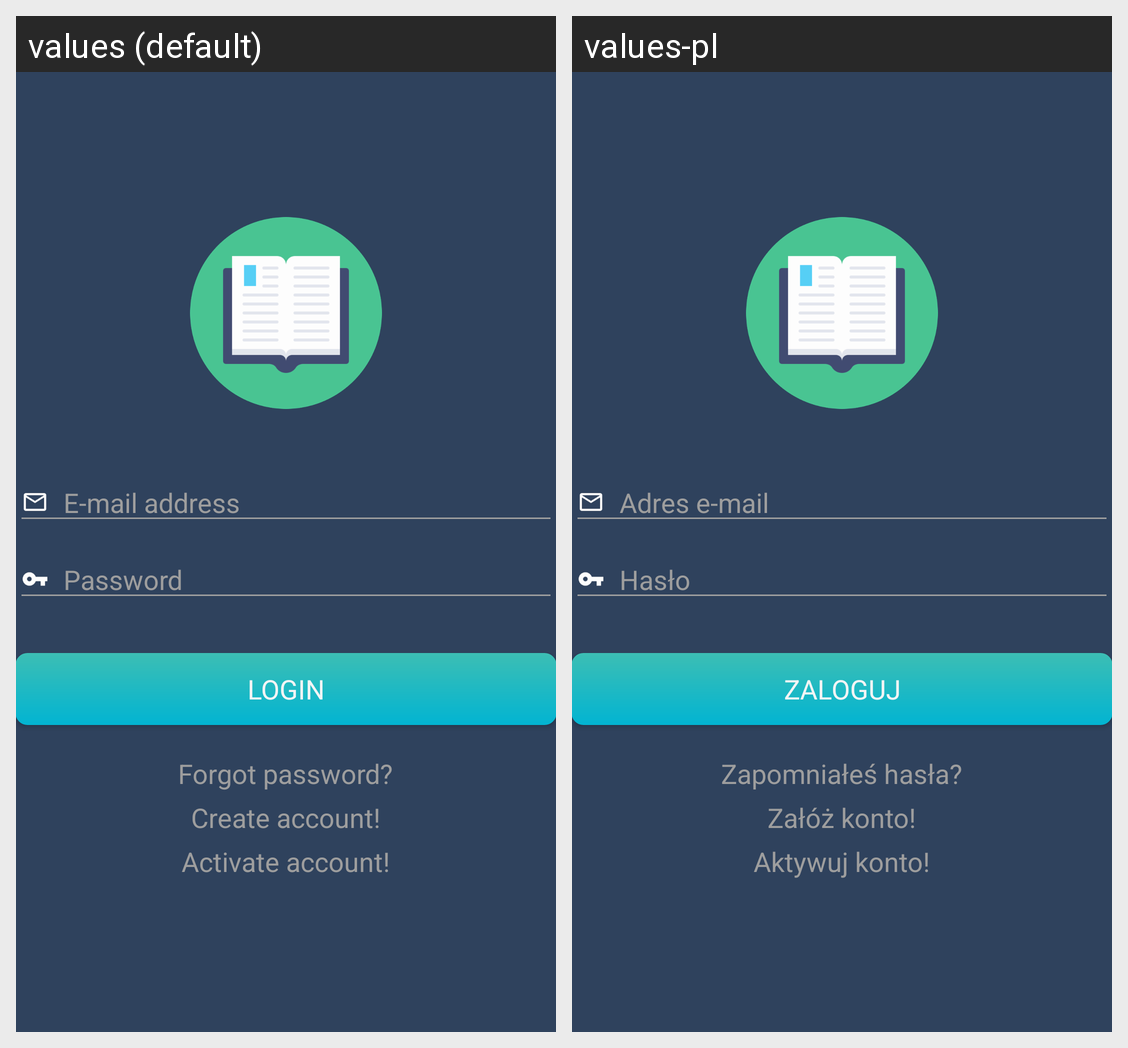

For this localized Android screen grid, give each drawn string resource with its value in every locale shown.
Android screen res/layout/activity_login.xml rendered under 2 locales, left to right: values (default), values-pl. Device: Nexus 5 (rendered at 1080×1920; each locale shown at half size, 540×960, under a caption strip naming it); theme AppTheme.ColorBackground.
Strings drawn on this screen, with the default value and each locale's value (text and hints the layout hard-codes, and strings that could not be matched under every locale, appear in the picture but are not listed):

emailAddr
  values: E-mail address
  values-pl: Adres e-mail

password
  values: Password
  values-pl: Hasło

loginLabel
  values: LOGIN
  values-pl: ZALOGUJ

forgotPassword
  values: Forgot password?
  values-pl: Zapomniałeś hasła?

createAccount
  values: Create account!
  values-pl: Załóż konto!

activateAccount
  values: Activate account!
  values-pl: Aktywuj konto!
